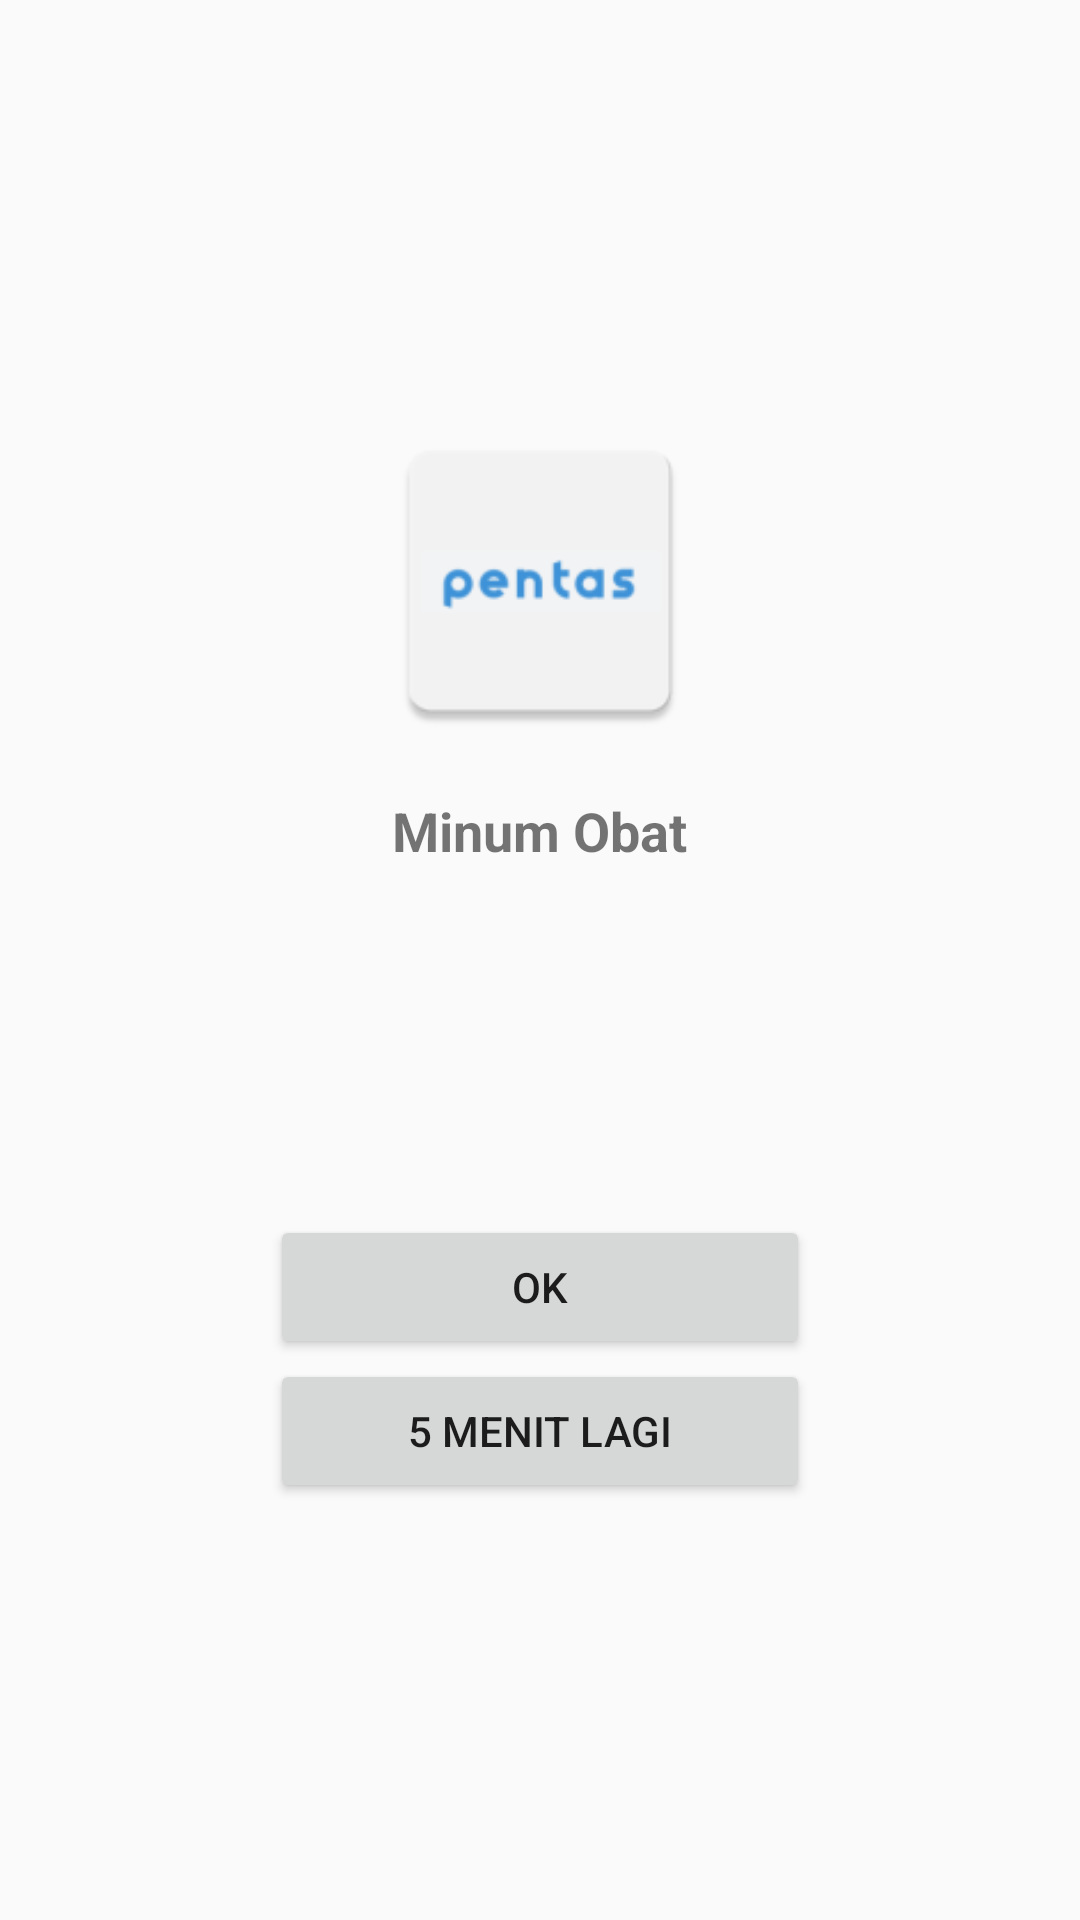

This screen was rendered from an Android layout file. Write that file and the resources it references.
<!-- AndroidManifest.xml: application theme AppTheme -->
<!-- res/layout/activity_alarm.xml -->
<?xml version="1.0" encoding="utf-8"?>
<LinearLayout xmlns:android="http://schemas.android.com/apk/res/android"
    xmlns:app="http://schemas.android.com/apk/res-auto"
    xmlns:tools="http://schemas.android.com/tools"
    android:layout_width="match_parent"
    android:layout_height="match_parent"
    android:layout_margin="16dp"
    android:gravity="center"
    android:orientation="vertical"
    tools:context=".AlarmActivity">

    <ImageView
        android:id="@+id/ivIcon"
        android:layout_width="110dp"
        android:layout_height="110dp"
        android:contentDescription="logo"
        android:src="@mipmap/ic_launcher"
        app:layout_constraintEnd_toEndOf="parent"
        app:layout_constraintStart_toStartOf="parent"
        app:layout_constraintTop_toTopOf="parent" />

    <TextView
        android:id="@+id/tvTitle"
        android:layout_width="wrap_content"
        android:layout_height="wrap_content"
        android:layout_margin="16dp"
        android:text="Minum Obat"
        android:textSize="18sp"
        android:textStyle="bold" />

    <View
        android:layout_width="wrap_content"
        android:layout_height="100dp" />

    <Button
        android:id="@+id/btnDismiss"
        android:layout_width="180dp"
        android:layout_height="wrap_content"
        android:text="OK" />

    <Button
        android:id="@+id/btnSnooze"
        android:layout_width="180dp"
        android:layout_height="wrap_content"
        android:text="5 Menit Lagi" />

</LinearLayout>
<!-- resources referenced by this layout -->
<resources>
  <!-- mipmap ic_launcher: png bitmap (mipmap-hdpi, 1462 bytes) -->
  <style name="AppTheme" parent="Theme.AppCompat.Light.DarkActionBar">
          
          <item name="colorPrimary">@color/colorPrimary</item>
          <item name="colorPrimaryDark">@color/colorPrimaryDark</item>
          <item name="colorAccent">@color/colorAccent</item>
      </style>
  <color name="colorPrimary">#03A9F4</color>
  <color name="colorPrimaryDark">#2196F3</color>
  <color name="colorAccent">#03DAC5</color>
</resources>
